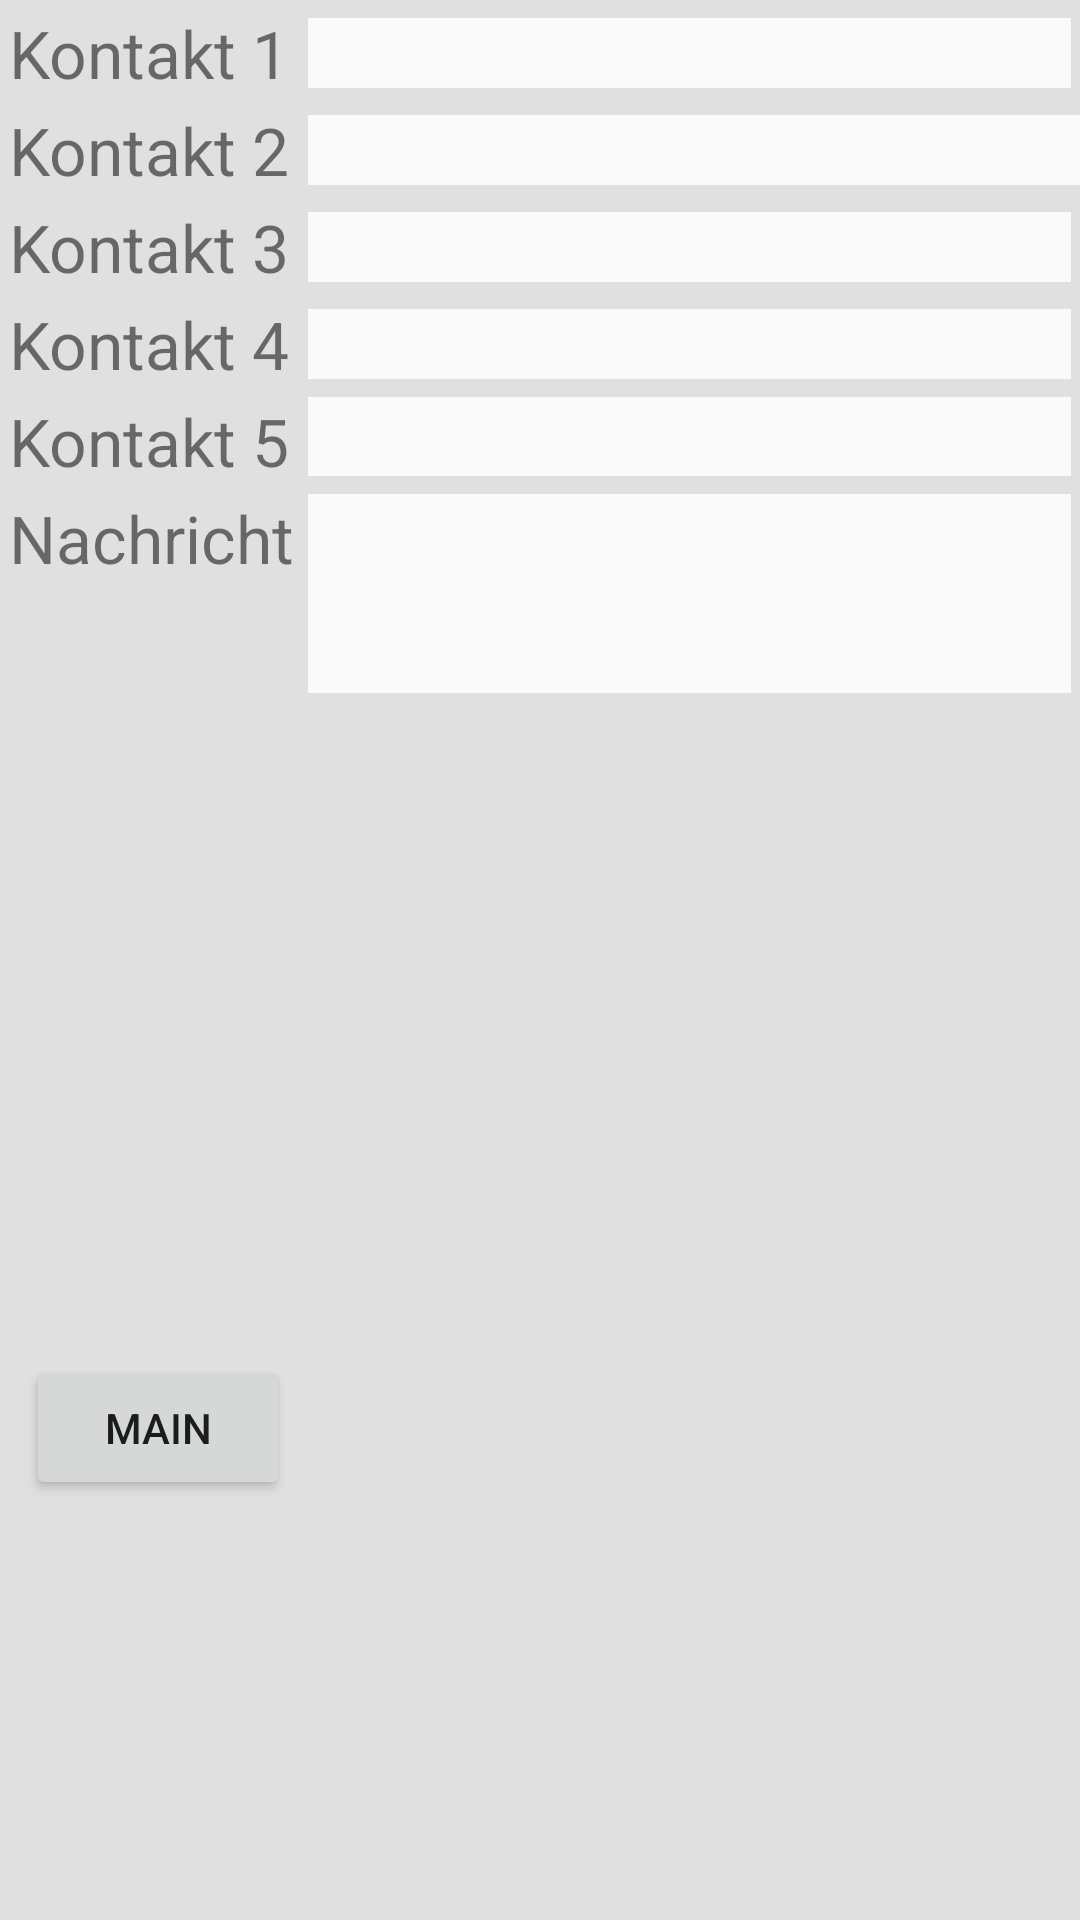

Android layout source for this screen:
<!-- AndroidManifest.xml: application theme AppTheme -->
<!-- res/layout/config.xml -->
<?xml version="1.0" encoding="utf-8"?>
<RelativeLayout xmlns:android="http://schemas.android.com/apk/res/android"
    android:orientation="vertical" android:layout_width="match_parent"
    android:layout_height="match_parent"
    android:weightSum="1"
    android:background="#e0e0e0">

    <EditText
        android:layout_width="297dp"
        android:layout_height="wrap_content"
        android:id="@+id/Contact1"
        android:layout_alignParentRight="true"
        android:layout_alignParentEnd="true"
        android:background="#fafafa"
        android:layout_alignBottom="@+id/textView1"
        android:layout_marginRight="3dp"
        android:layout_marginBottom="3dp"
        android:layout_marginTop="3dp"
        android:layout_alignTop="@+id/textView1"
        android:inputType="text"
        android:maxLines="1"
        android:maxLength="13"
        android:layout_alignLeft="@+id/Contact2"
        android:layout_alignStart="@+id/Contact2" />

    <TextView
        android:layout_width="wrap_content"
        android:layout_height="wrap_content"
        android:text="Kontakt 1"
        android:id="@+id/textView1"
        android:textSize="@dimen/txtSize"
        android:layout_alignParentLeft="true"
        android:layout_alignParentStart="true"
        android:layout_marginRight="3dp"
        android:layout_marginBottom="3dp"
        android:layout_marginLeft="3dp"
        android:layout_marginTop="3dp"/>

    <EditText
        android:layout_width="297dp"
        android:layout_height="wrap_content"
        android:id="@+id/Contact2"
        android:background="#fafafa"
        android:layout_alignBottom="@+id/textView2"
        android:layout_toRightOf="@+id/textView2"
        android:layout_alignTop="@+id/textView2"
        android:layout_marginBottom="3dp"
        android:layout_marginLeft="3dp"
        android:layout_marginTop="3dp"
        android:layout_alignParentRight="true"
        android:layout_alignParentEnd="true"
        android:inputType="text"
        android:maxLines="1"
        android:maxLength="13"/>

    <TextView
        android:layout_width="wrap_content"
        android:layout_height="wrap_content"
        android:text="Kontakt 2"
        android:id="@+id/textView2"
        android:textSize="@dimen/txtSize"
        android:layout_below="@+id/Contact1"
        android:layout_alignParentLeft="true"
        android:layout_alignParentStart="true"
        android:layout_marginRight="3dp"
        android:layout_marginBottom="3dp"
        android:layout_marginLeft="3dp"
        android:layout_marginTop="3dp"/>

    <EditText
        android:layout_width="297dp"
        android:layout_height="wrap_content"
        android:id="@+id/Contact3"
        android:background="#fafafa"
        android:layout_alignBottom="@+id/textView3"
        android:layout_toRightOf="@+id/textView3"
        android:layout_alignTop="@+id/textView3"
        android:layout_marginBottom="3dp"
        android:layout_marginLeft="3dp"
        android:layout_marginTop="3dp"
        android:inputType="text"
        android:maxLines="1"
        android:maxLength="13"
        android:layout_alignRight="@+id/Contact4"
        android:layout_alignEnd="@+id/Contact4" />

    <EditText
        android:layout_width="297dp"
        android:layout_height="wrap_content"
        android:id="@+id/Contact4"
        android:background="#fafafa"
        android:layout_alignBottom="@+id/textView4"
        android:layout_alignParentRight="true"
        android:layout_alignParentEnd="true"
        android:layout_toRightOf="@+id/textView4"
        android:layout_toEndOf="@+id/textView4"
        android:layout_alignTop="@+id/textView4"
        android:layout_marginRight="3dp"
        android:layout_marginBottom="3dp"
        android:layout_marginLeft="3dp"
        android:layout_marginTop="3dp"
        android:inputType="text"
        android:maxLines="1"
        android:maxLength="13"
        android:width="270dp" />

    <EditText
        android:layout_width="wrap_content"
        android:layout_height="wrap_content"
        android:id="@+id/Contact5"
        android:background="#fafafa"
        android:layout_alignBottom="@+id/textView5"
        android:layout_alignParentRight="true"
        android:layout_alignParentEnd="true"
        android:layout_toRightOf="@+id/textView5"
        android:layout_toEndOf="@+id/textView5"
        android:layout_below="@+id/Contact4"
        android:layout_marginRight="3dp"
        android:layout_marginBottom="3dp"
        android:layout_marginLeft="3dp"
        android:layout_marginTop="3dp"
        android:inputType="text"
        android:maxLines="1"
        android:maxLength="13"
        android:width="270dp" />

    <Button
        android:layout_width="wrap_content"
        android:layout_height="wrap_content"
        android:text="Main"
        android:id="@+id/toMainBtn"
        android:layout_alignParentBottom="true"
        android:layout_alignRight="@+id/textView5"
        android:layout_alignEnd="@+id/textView5"
        android:layout_marginBottom="140dp" />






    <TextView
        android:layout_width="wrap_content"
        android:layout_height="wrap_content"
        android:text="Kontakt 3"
        android:id="@+id/textView3"
        android:textSize="@dimen/txtSize"
        android:layout_below="@+id/Contact2"
        android:layout_alignParentLeft="true"
        android:layout_alignParentStart="true"
        android:layout_marginRight="3dp"
        android:layout_marginBottom="3dp"
        android:layout_marginLeft="3dp"
        android:layout_marginTop="3dp"/>

    <TextView
        android:layout_width="wrap_content"
        android:layout_height="wrap_content"
        android:text="Kontakt 4"
        android:id="@+id/textView4"
        android:textSize="@dimen/txtSize"
        android:layout_below="@+id/Contact3"
        android:layout_alignParentLeft="true"
        android:layout_alignParentStart="true"
        android:layout_marginRight="3dp"
        android:layout_marginBottom="3dp"
        android:layout_marginLeft="3dp"
        android:layout_marginTop="3dp"/>

    <TextView
        android:layout_width="wrap_content"
        android:layout_height="wrap_content"
        android:text="Kontakt 5"
        android:id="@+id/textView5"
        android:textSize="@dimen/txtSize"
        android:layout_below="@+id/Contact4"
        android:layout_alignParentLeft="true"
        android:layout_alignParentStart="true"
        android:layout_marginRight="3dp"
        android:layout_marginBottom="3dp"
        android:layout_marginLeft="3dp"
        android:layout_marginTop="3dp"/>

    <TextView
        android:layout_width="wrap_content"
        android:layout_height="wrap_content"
        android:text="Nachricht"
        android:id="@+id/textView"
        android:textSize="@dimen/txtSize"
        android:layout_alignLeft="@+id/textView5"
        android:layout_alignStart="@+id/textView5"
        android:layout_below="@+id/textView5" />

    <EditText
        android:layout_width="wrap_content"
        android:layout_height="wrap_content"
        android:inputType="textMultiLine"
        android:ems="10"
        android:id="@+id/message"
        android:layout_alignTop="@+id/textView"
        android:layout_alignLeft="@+id/Contact5"
        android:layout_alignStart="@+id/Contact5"
        android:background="#fafafa"
        android:layout_alignRight="@+id/Contact5"
        android:layout_alignEnd="@+id/Contact5"
        android:lines="3"
        android:maxLines="3" />

</RelativeLayout>
<!-- resources referenced by this layout -->
<resources>
  <dimen name="txtSize">22sp</dimen>
  <style name="AppTheme" parent="Theme.AppCompat.Light.DarkActionBar">
          
          
          
          
      </style>
</resources>
